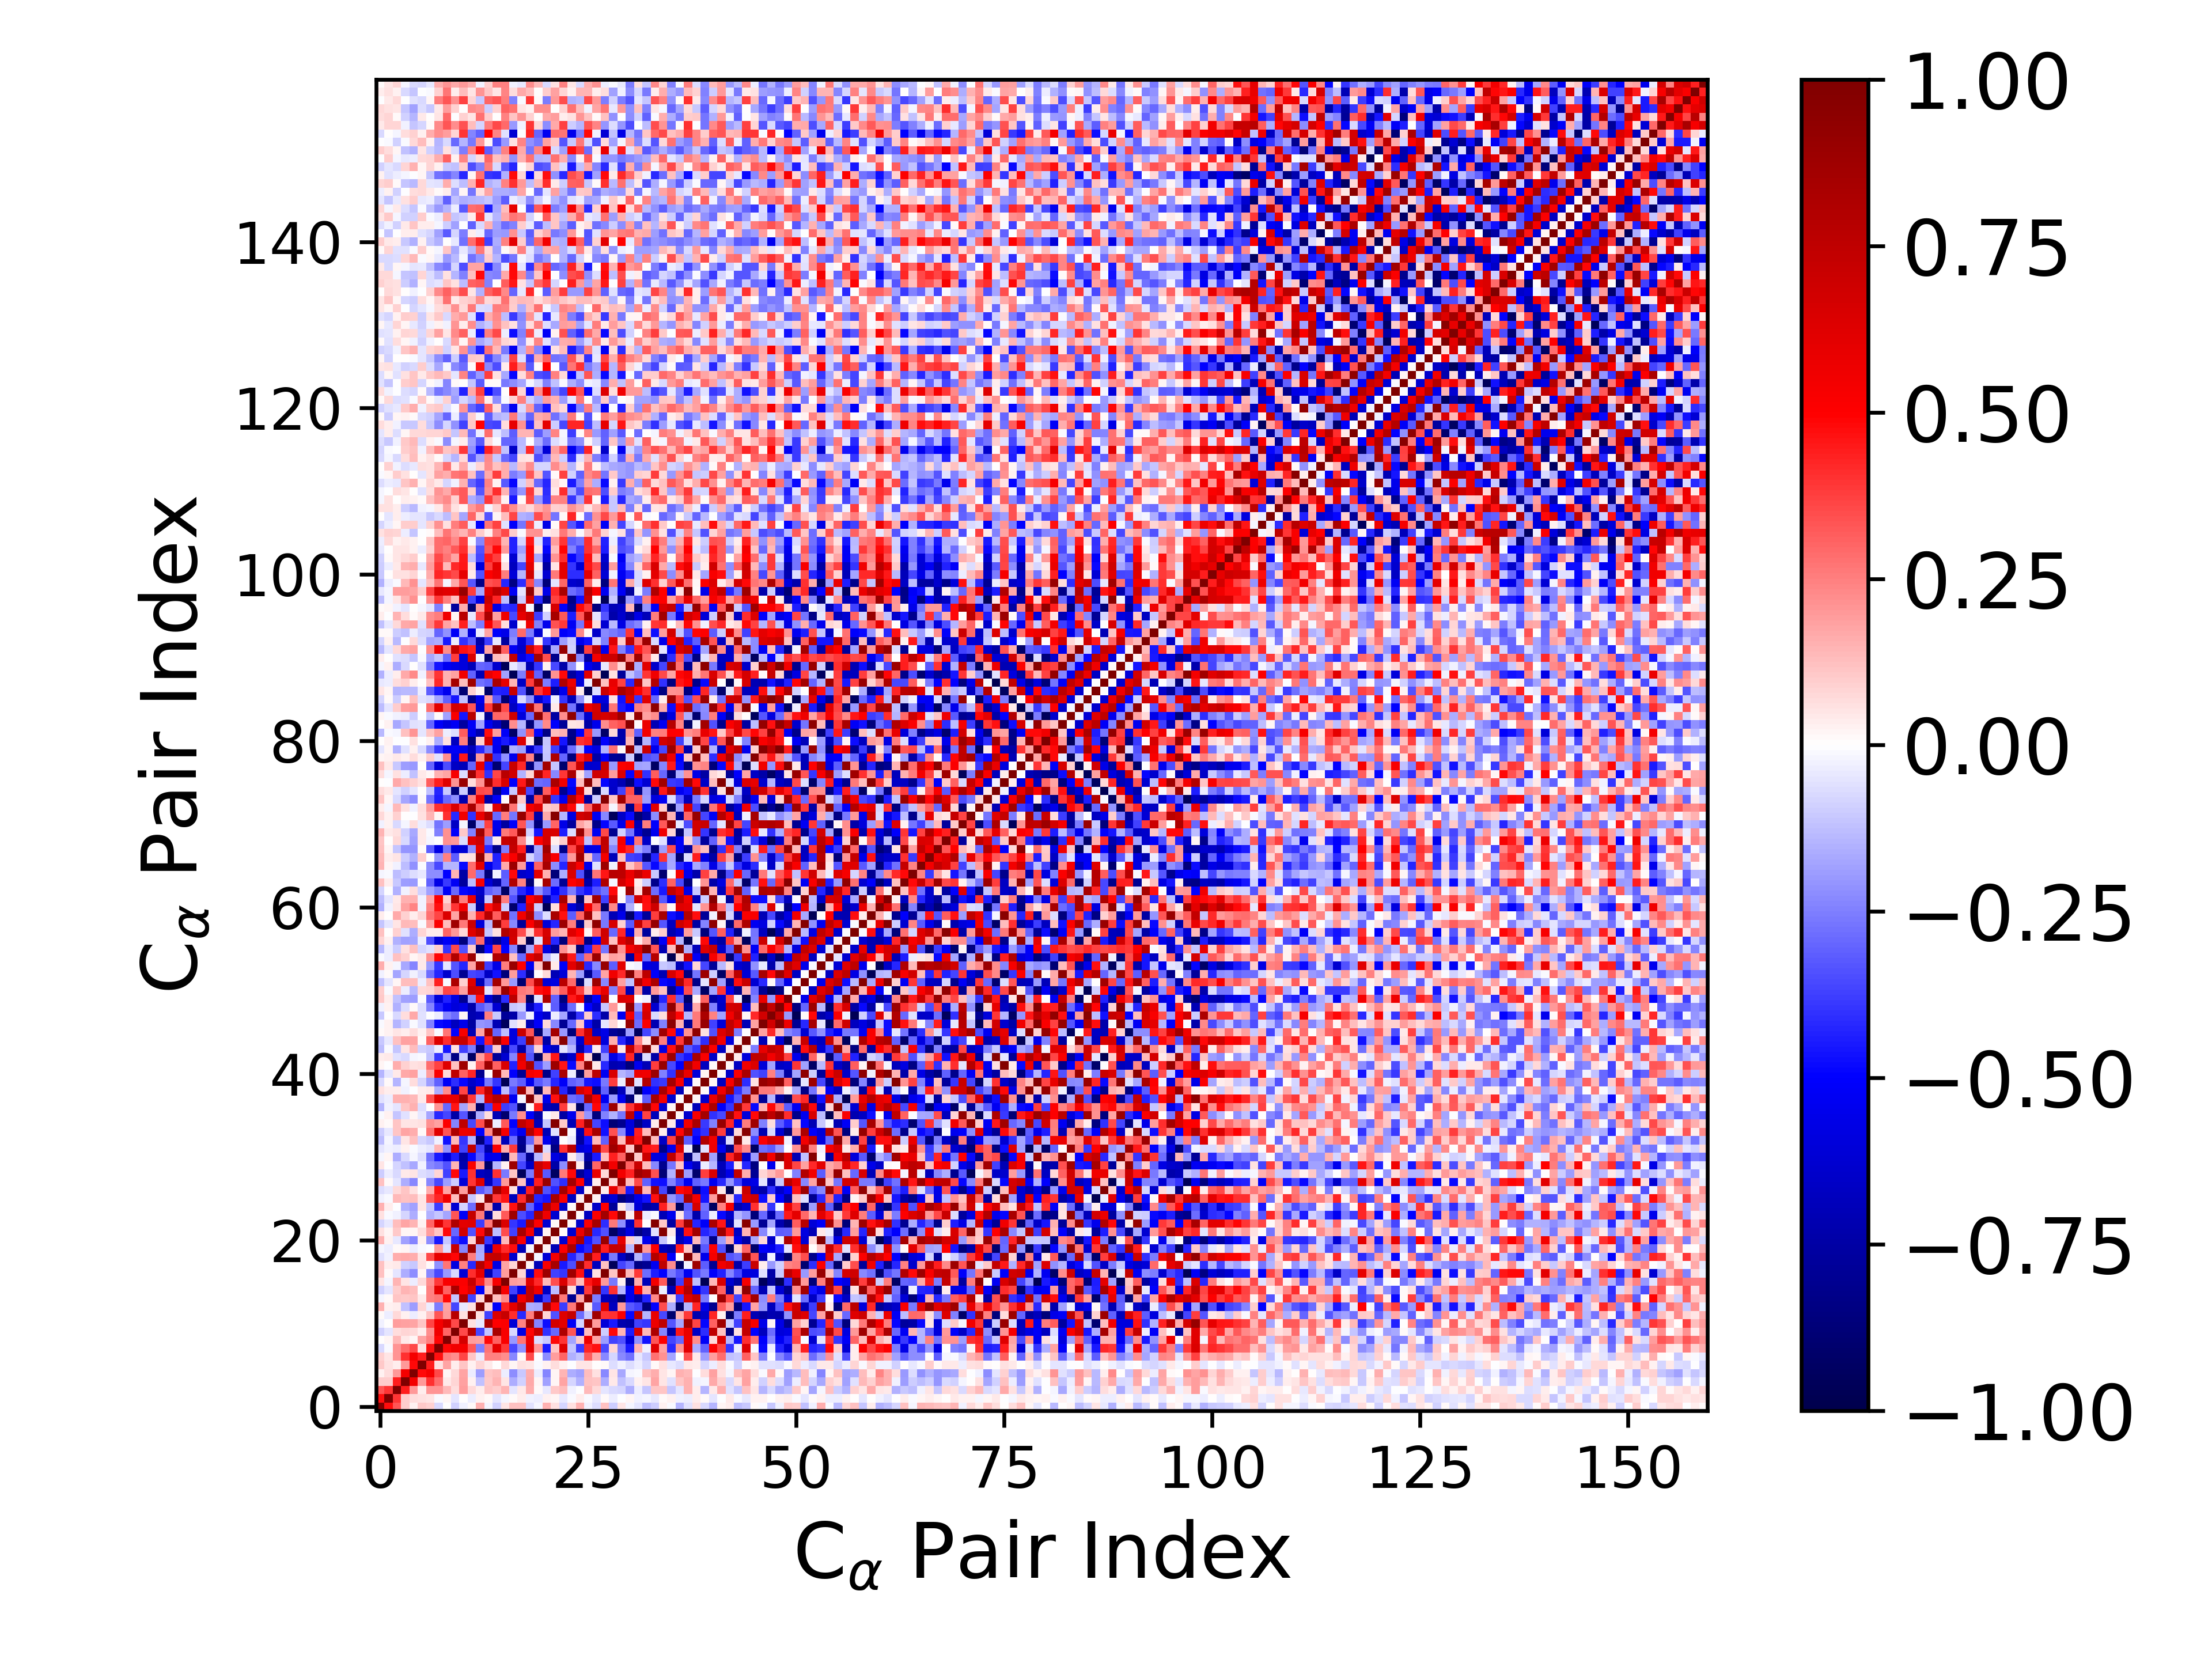

The table this chart was drawn from, first rows:
1.000000000000000000e+00, 4.733166925211393372e-01, 3.288714023400936548e-01, 9.568758405401577016e-02, 2.661972439354250153e-02, 1.057414946616932472e-01, 8.829205459777800247e-02, -7.669185339407055824e-02, 2.855964507724309976e-03, -8.613669122775201303e-02, -2.809171938359935825e-02, 1.284268052542612143e-02, 1.493867741053188924e-01, -1.836233394894951076e-02, -9.177189302975029273e-02, 5.334426801257189515e-02, 1.204501085058897331e-01, 1.203812599650627979e-01, -5.816546810825836550e-02, -2.179636176976034595e-02, 1.525682523876397412e-01, 5.651802636036789423e-02, -8.484541951405290272e-02, 5.881030383211564849e-02
4.733166925211393372e-01, 1.000000000000000000e+00, 3.960357861957898851e-01, 9.932914033299027057e-02, 7.027303016344424447e-02, 5.707214095230427747e-02, 5.467028079206275037e-02, -1.446042950123354633e-02, 2.250413304854128466e-02, -5.357152011304162215e-02, 4.052637211254367725e-03, -3.811967720564046064e-02, 2.568351158141501597e-02, 9.450744751353755760e-03, -4.724122139411120885e-02, -1.973792919569006959e-02, 1.365440947830357313e-02, 3.422425571160710167e-02, -2.544755417026255129e-02, -3.191974718845020514e-02, 2.719190871300505505e-02, 1.589674896551646413e-02, -3.950587159799207743e-02, -9.865185301817076813e-03
3.288714023400936548e-01, 3.960357861957898851e-01, 1.000000000000000000e+00, 4.438408138676288028e-01, 1.980695125920267086e-01, 3.179388873178339014e-02, 2.035725431497139304e-01, 2.049572637353459792e-01, 1.385765539057450257e-01, 6.535668662961534314e-02, 1.945210323054460122e-01, 7.082241077133266671e-02, 3.479434988262229689e-02, 1.140131764276030718e-01, 9.510397918109489424e-02, 1.480896300956948131e-01, -5.113762623695752851e-02, 4.280179741801758142e-02, 1.589980517299219576e-01, 1.146567278939391622e-02, -4.312370280921951071e-02, 1.064017762251034255e-01, 1.285625445723465321e-01, -2.650085780799608937e-02
9.568758405401577016e-02, 9.932914033299027057e-02, 4.438408138676288028e-01, 1.000000000000000000e+00, 5.398992420344843612e-01, 2.025758944252177840e-01, 4.014991879307745481e-01, 2.821707998431059461e-01, 4.008486357934334943e-02, 8.303335768252260995e-02, 1.850121884771815384e-01, 2.765002422057848477e-02, -1.248671221293863737e-01, 1.024487439170004288e-01, 1.467443187971227692e-01, 4.809563176155407654e-02, -1.587647212947171926e-01, -8.753914570070370216e-02, 1.695935925830995006e-01, 2.315168139245214751e-02, -1.869848459627982962e-01, 1.907994534938163914e-02, 1.727604833904547166e-01, -8.219018721654333670e-02
2.661972439354250153e-02, 7.027303016344424447e-02, 1.980695125920267086e-01, 5.398992420344843612e-01, 1.000000000000000000e+00, 4.788663015024467451e-01, 5.333135444499704780e-01, 3.521363486600534443e-01, 2.166013813540416597e-02, 7.095423472211723204e-02, 1.776654268016362170e-01, -3.379000795888683489e-02, -1.904860327476484705e-01, 1.140685245321112623e-01, 1.319880539696413058e-01, -3.843652984691643681e-02, -2.226890614644611299e-01, -1.065528331762920083e-01, 1.587053463619680638e-01, -3.746878003342803826e-02, -2.415592405949368304e-01, 1.664347429441079967e-02, 1.418933211766417735e-01, -1.567798329580982197e-01
1.057414946616932472e-01, 5.707214095230427747e-02, 3.179388873178339014e-02, 2.025758944252177840e-01, 4.788663015024467451e-01, 1.000000000000000000e+00, 4.407822000695336695e-01, 6.003708683427179393e-02, 1.748219388715325784e-01, 3.148091171362334129e-02, 1.155318680814135246e-01, 2.523410916960259348e-02, 7.954032664809729258e-02, 4.605714862723331998e-02, 4.591414675198350072e-04, 7.413959674628090024e-02, 1.579404230529441594e-02, 5.575482704174056225e-02, 5.049617939342990885e-02, -1.019027496193862514e-02, 2.678266512389358353e-02, 6.587099285307404517e-02, 2.466881216334669558e-02, -7.443393082982504303e-04
8.829205459777800247e-02, 5.467028079206275037e-02, 2.035725431497139304e-01, 4.014991879307745481e-01, 5.333135444499704780e-01, 4.407822000695336695e-01, 1.000000000000000000e+00, 4.643974190441776395e-01, 2.462071621777146280e-01, 2.243439663674958728e-01, 3.632765658646321394e-01, 1.114527087663397253e-01, -3.715432923932728004e-02, 2.480744177705530018e-01, 2.443693578238239905e-01, 2.219856522259446019e-01, -2.312162727616759450e-01, 1.137749297844680742e-02, 3.578465964669590993e-01, -6.508911042376146032e-03, -2.236453347158331717e-01, 1.897119606110421186e-01, 2.994759455461877828e-01, -1.521309563930654252e-01
-7.669185339407055824e-02, -1.446042950123354633e-02, 2.049572637353459792e-01, 2.821707998431059461e-01, 3.521363486600534443e-01, 6.003708683427179393e-02, 4.643974190441776395e-01, 1.000000000000000000e+00, 4.917946658262831172e-01, 5.479612075073134747e-01, 5.381835552999085781e-01, 3.320296738329621133e-01, -2.503882067711960535e-01, 2.710357091878738967e-01, 5.946216505815565823e-01, 3.864282609896804166e-01, -3.521511431387561730e-01, -2.121969762342533483e-01, 5.878992721734047633e-01, 2.005476783183106348e-01, -4.497704918879956160e-01, 1.139065074526059707e-01, 6.205841830594878150e-01, -1.133278875564967259e-01
2.855964507724309976e-03, 2.250413304854128466e-02, 1.385765539057450257e-01, 4.008486357934334943e-02, 2.166013813540416597e-02, 1.748219388715325784e-01, 2.462071621777146280e-01, 4.917946658262831172e-01, 1.000000000000000000e+00, 3.014010927758791203e-01, 6.585335709689048578e-01, 1.889126143778446787e-01, 1.841904940454690276e-01, 4.786667176711298377e-01, 3.112556016484729349e-01, 5.199116651311460613e-01, -1.982472832622598491e-01, 2.679215820483930588e-01, 5.549731130579494964e-01, -6.314497494928889010e-02, -1.073060953316243432e-01, 4.805992379644872248e-01, 3.906377448855630763e-01, -1.724961046243341511e-01
-8.613669122775201303e-02, -5.357152011304162215e-02, 6.535668662961534314e-02, 8.303335768252260995e-02, 7.095423472211723204e-02, 3.148091171362334129e-02, 2.243439663674958728e-01, 5.479612075073134747e-01, 3.014010927758791203e-01, 1.000000000000000000e+00, 3.544964321068234114e-01, 7.753869368522664507e-01, -3.604296949625604429e-01, -1.165478353637222214e-01, 8.328618562420564420e-01, 5.261134398850556559e-01, -7.778180042262067273e-02, -5.859139644511717204e-01, 4.920374978730400750e-01, 7.073415877115285522e-01, -4.045677795478938577e-01, -2.960473277679294135e-01, 8.095585943937113615e-01, 3.356432586406332685e-01
-2.809171938359935825e-02, 4.052637211254367725e-03, 1.945210323054460122e-01, 1.850121884771815384e-01, 1.776654268016362170e-01, 1.155318680814135246e-01, 3.632765658646321394e-01, 5.381835552999085781e-01, 6.585335709689048578e-01, 3.544964321068234114e-01, 1.000000000000000000e+00, 6.098606422609936101e-02, -4.237701268527013787e-02, 8.186037218409947247e-01, 4.991692291139914750e-01, 5.136154593469196561e-01, -6.098990118664228133e-01, 2.494934124335375925e-01, 8.787126795568260818e-01, -2.363659703153841718e-01, -4.724108373454455889e-01, 6.706066485714943237e-01, 6.058671093863797763e-01, -5.191979349027834312e-01
1.284268052542612143e-02, -3.811967720564046064e-02, 7.082241077133266671e-02, 2.765002422057848477e-02, -3.379000795888683489e-02, 2.523410916960259348e-02, 1.114527087663397253e-01, 3.320296738329621133e-01, 1.889126143778446787e-01, 7.753869368522664507e-01, 6.098606422609936101e-02, 1.000000000000000000e+00, 5.779909938746462250e-02, -3.741391750533126781e-01, 6.288093214510588336e-01, 7.149481606398877531e-01, 4.118056666850625769e-01, -4.147224487008396854e-01, 2.502820551992521736e-01, 8.761131415166504288e-01, 7.947631444903648090e-02, -3.390554516704681332e-01, 6.223396914957068926e-01, 7.222244928813030818e-01
1.493867741053188924e-01, 2.568351158141501597e-02, 3.479434988262229689e-02, -1.248671221293863737e-01, -1.904860327476484705e-01, 7.954032664809729258e-02, -3.715432923932728004e-02, -2.503882067711960535e-01, 1.841904940454690276e-01, -3.604296949625604429e-01, -4.237701268527013787e-02, 5.779909938746462250e-02, 1.000000000000000000e+00, 7.754495950904799484e-02, -5.043068844512346161e-01, 4.372641805805807524e-01, 5.977147490793982554e-01, 7.844703862581298148e-01, -1.635963854469413281e-01, -1.663398078450198381e-01, 8.385031952086389184e-01, 4.816376780947542735e-01, -3.782597156220237622e-01, 2.598099272513790248e-01
-1.836233394894951076e-02, 9.450744751353755760e-03, 1.140131764276030718e-01, 1.024487439170004288e-01, 1.140685245321112623e-01, 4.605714862723331998e-02, 2.480744177705530018e-01, 2.710357091878738967e-01, 4.786667176711298377e-01, -1.165478353637222214e-01, 8.186037218409947247e-01, -3.741391750533126781e-01, 7.754495950904799484e-02, 1.000000000000000000e+00, 1.273119497066347305e-01, 2.319655259305874739e-01, -7.074518724861842411e-01, 5.424136637349538104e-01, 7.253636274983705778e-01, -6.538100039109149275e-01, -3.864999513922243723e-01, 8.808635101170397830e-01, 2.585444225683498631e-01, -8.072838918612440517e-01
-9.177189302975029273e-02, -4.724122139411120885e-02, 9.510397918109489424e-02, 1.467443187971227692e-01, 1.319880539696413058e-01, 4.591414675198350072e-04, 2.443693578238239905e-01, 5.946216505815565823e-01, 3.112556016484729349e-01, 8.328618562420564420e-01, 4.991692291139914750e-01, 6.288093214510588336e-01, -5.043068844512346161e-01, 1.273119497066347305e-01, 1.000000000000000000e+00, 5.275960018320603462e-01, -3.737258693168837298e-01, -5.760962159992538689e-01, 7.335471579937080655e-01, 5.603993307287751247e-01, -6.580831988120942055e-01, -1.313858248143872087e-01, 9.587661833671554668e-01, 6.691278388054333615e-02
5.334426801257189515e-02, -1.973792919569006959e-02, 1.480896300956948131e-01, 4.809563176155407654e-02, -3.843652984691643681e-02, 7.413959674628090024e-02, 2.219856522259446019e-01, 3.864282609896804166e-01, 5.199116651311460613e-01, 5.261134398850556559e-01, 5.136154593469196561e-01, 7.149481606398877531e-01, 4.372641805805807524e-01, 2.319655259305874739e-01, 5.275960018320603462e-01, 1.000000000000000000e+00, 1.943058122674629906e-01, 1.746431160543251426e-01, 6.164981214071030280e-01, 4.177343163924736036e-01, 1.343511222902929458e-01, 3.466855933489435548e-01, 6.346606422096454647e-01, 3.209649426653876092e-01
1.204501085058897331e-01, 1.365440947830357313e-02, -5.113762623695752851e-02, -1.587647212947171926e-01, -2.226890614644611299e-01, 1.579404230529441594e-02, -2.312162727616759450e-01, -3.521511431387561730e-01, -1.982472832622598491e-01, -7.778180042262067273e-02, -6.098990118664228133e-01, 4.118056666850625769e-01, 5.977147490793982554e-01, -7.074518724861842411e-01, -3.737258693168837298e-01, 1.943058122674629906e-01, 1.000000000000000000e+00, 8.252796726498351498e-02, -6.369388035982110896e-01, 4.730391420018563164e-01, 8.799330230848448897e-01, -3.715604127937704448e-01, -3.909907678676063369e-01, 8.685120687448983912e-01
1.203812599650627979e-01, 3.422425571160710167e-02, 4.280179741801758142e-02, -8.753914570070370216e-02, -1.065528331762920083e-01, 5.575482704174056225e-02, 1.137749297844680742e-02, -2.121969762342533483e-01, 2.679215820483930588e-01, -5.859139644511717204e-01, 2.494934124335375925e-01, -4.147224487008396854e-01, 7.844703862581298148e-01, 5.424136637349538104e-01, -5.760962159992538689e-01, 1.746431160543251426e-01, 8.252796726498351498e-02, 1.000000000000000000e+00, 2.933271425467735144e-02, -7.006973645433208775e-01, 5.210600356825944024e-01, 8.392536937654289098e-01, -4.520582022375180808e-01, -3.454181551549901918e-01
-5.816546810825836550e-02, -2.544755417026255129e-02, 1.589980517299219576e-01, 1.695935925830995006e-01, 1.587053463619680638e-01, 5.049617939342990885e-02, 3.578465964669590993e-01, 5.878992721734047633e-01, 5.549731130579494964e-01, 4.920374978730400750e-01, 8.787126795568260818e-01, 2.502820551992521736e-01, -1.635963854469413281e-01, 7.253636274983705778e-01, 7.335471579937080655e-01, 6.164981214071030280e-01, -6.369388035982110896e-01, 2.933271425467735144e-02, 1.000000000000000000e+00, -1.859882909590740430e-02, -6.132598122763860404e-01, 5.371011744632517848e-01, 8.319036405365040077e-01, -4.226129352828247865e-01
-2.179636176976034595e-02, -3.191974718845020514e-02, 1.146567278939391622e-02, 2.315168139245214751e-02, -3.746878003342803826e-02, -1.019027496193862514e-02, -6.508911042376146032e-03, 2.005476783183106348e-01, -6.314497494928889010e-02, 7.073415877115285522e-01, -2.363659703153841718e-01, 8.761131415166504288e-01, -1.663398078450198381e-01, -6.538100039109149275e-01, 5.603993307287751247e-01, 4.177343163924736036e-01, 4.730391420018563164e-01, -7.006973645433208775e-01, -1.859882909590740430e-02, 1.000000000000000000e+00, 3.090790187600237632e-02, -6.965725450034976340e-01, 5.034921311309299430e-01, 8.347164771588768684e-01
1.525682523876397412e-01, 2.719190871300505505e-02, -4.312370280921951071e-02, -1.869848459627982962e-01, -2.415592405949368304e-01, 2.678266512389358353e-02, -2.236453347158331717e-01, -4.497704918879956160e-01, -1.073060953316243432e-01, -4.045677795478938577e-01, -4.724108373454455889e-01, 7.947631444903648090e-02, 8.385031952086389184e-01, -3.864999513922243723e-01, -6.580831988120942055e-01, 1.343511222902929458e-01, 8.799330230848448897e-01, 5.210600356825944024e-01, -6.132598122763860404e-01, 3.090790187600237632e-02, 1.000000000000000000e+00, 3.076758301240582749e-02, -6.309277027358606293e-01, 5.554895978456827477e-01
5.651802636036789423e-02, 1.589674896551646413e-02, 1.064017762251034255e-01, 1.907994534938163914e-02, 1.664347429441079967e-02, 6.587099285307404517e-02, 1.897119606110421186e-01, 1.139065074526059707e-01, 4.805992379644872248e-01, -2.960473277679294135e-01, 6.706066485714943237e-01, -3.390554516704681332e-01, 4.816376780947542735e-01, 8.808635101170397830e-01, -1.313858248143872087e-01, 3.466855933489435548e-01, -3.715604127937704448e-01, 8.392536937654289098e-01, 5.371011744632517848e-01, -6.965725450034976340e-01, 3.076758301240582749e-02, 1.000000000000000000e+00, 1.330146184376829709e-02, -6.318917971876053530e-01
-8.484541951405290272e-02, -3.950587159799207743e-02, 1.285625445723465321e-01, 1.727604833904547166e-01, 1.418933211766417735e-01, 2.466881216334669558e-02, 2.994759455461877828e-01, 6.205841830594878150e-01, 3.906377448855630763e-01, 8.095585943937113615e-01, 6.058671093863797763e-01, 6.223396914957068926e-01, -3.782597156220237622e-01, 2.585444225683498631e-01, 9.587661833671554668e-01, 6.346606422096454647e-01, -3.909907678676063369e-01, -4.520582022375180808e-01, 8.319036405365040077e-01, 5.034921311309299430e-01, -6.309277027358606293e-01, 1.330146184376829709e-02, 1.000000000000000000e+00, 1.834007607529533623e-02
5.881030383211564849e-02, -9.865185301817076813e-03, -2.650085780799608937e-02, -8.219018721654333670e-02, -1.567798329580982197e-01, -7.443393082982504303e-04, -1.521309563930654252e-01, -1.133278875564967259e-01, -1.724961046243341511e-01, 3.356432586406332685e-01, -5.191979349027834312e-01, 7.222244928813030818e-01, 2.598099272513790248e-01, -8.072838918612440517e-01, 6.691278388054333615e-02, 3.209649426653876092e-01, 8.685120687448983912e-01, -3.454181551549901918e-01, -4.226129352828247865e-01, 8.347164771588768684e-01, 5.554895978456827477e-01, -6.318917971876053530e-01, 1.834007607529533623e-02, 1.000000000000000000e+00
1.512804371667020031e-01, 3.403117365293278213e-02, -1.385750042233370276e-03, -1.545520305864388766e-01, -1.819201268360454427e-01, 4.723033361704920274e-02, -1.117068144508212013e-01, -3.787997792401641695e-01, 1.002548899496188695e-01, -6.208192816722171159e-01, -8.413897446049746487e-02, -2.833418458512079185e-01, 9.017506004589659341e-01, 1.706403946642673086e-01, -7.306593635012932353e-01, 1.260882073014772120e-01, 4.613351111643963498e-01, 9.056633203603100535e-01, -3.015668461482821638e-01, -4.806240976398006848e-01, 8.153424220849060378e-01, 5.632805731550952766e-01, -6.413716882049957935e-01, 9.364316405622486253e-03
-2.409886492251879161e-02, -1.078265746814045974e-02, 1.398966701931196321e-01, 1.230560147863095921e-01, 1.265616685622507065e-01, 5.346547984041485208e-02, 3.146002552731855806e-01, 4.227959988941507596e-01, 5.604895428097029786e-01, 1.288918484616618787e-01, 8.960774864940770357e-01, -1.042616874482139855e-01, 4.141869859445690416e-02, 9.348915520745648688e-01, 3.903788901834004954e-01, 4.594943162008156556e-01, -6.861047586201803883e-01, 4.078053059453811691e-01, 8.933363616923885031e-01, -4.263277868553646544e-01, -4.596179446564345739e-01, 8.293526469797625200e-01, 5.151173918982693278e-01, -6.793897607495360536e-01
-6.253895875286523409e-02, -4.212066276357324252e-02, 7.464057825620147579e-02, 1.101865942306727436e-01, 6.080262020997320715e-02, 7.681651950095285709e-03, 1.602321773318921005e-01, 4.652770352549518429e-01, 1.722212293574482411e-01, 8.752567523801170202e-01, 1.929532156596431847e-01, 8.670389424654254551e-01, -3.212169159436693011e-01, -2.506906475586828109e-01, 8.671268182983551398e-01, 5.902371439083564653e-01, 6.096738613046916166e-02, -6.754185643469797773e-01, 4.449545597810829478e-01, 8.721860582443659027e-01, -3.366324280404177638e-01, -4.161720565409634531e-01, 8.497061113427588630e-01, 5.083267493025362960e-01
1.232423447746846812e-01, 1.348151426463699808e-02, -4.895550792527821743e-02, -1.633224856802361624e-01, -2.299493574200401069e-01, 1.022343983907672386e-02, -2.270144254336390055e-01, -3.576567744179744990e-01, -1.913727427804083059e-01, -9.819524133265182531e-02, -6.038042670574830240e-01, 3.939189240967096439e-01, 6.247968823570938524e-01, -6.872971757710883978e-01, -3.956041010048189088e-01, 1.957634767617550398e-01, 9.890593403489390534e-01, 1.174347356693266203e-01, -6.346281536296799475e-01, 4.445298631809236900e-01, 8.932583373288550677e-01, -3.422422900929166234e-01, -4.089509424878820520e-01, 8.535940482753044956e-01
-9.858279068559541725e-02, -3.339346433469691372e-02, -7.739048236436581185e-02, 3.978010225447876913e-02, 5.319837161807121351e-02, -6.427895724619911433e-02, -8.524118660161450478e-02, 7.826531627163170468e-02, -3.745329032248464474e-01, 4.833634364737753875e-01, -4.500174357972017702e-01, 4.000068341730370070e-01, -6.790931075374530002e-01, -7.150534155279069104e-01, 4.011163585297169987e-01, -2.582257286246246175e-01, 1.114560240867807500e-01, -9.574482219894421275e-01, -2.579933356563242630e-01, 7.187656144708981509e-01, -3.239461285839793647e-01, -9.367649640101360919e-01, 2.587893934323708400e-01, 4.798847339960534142e-01
5.322430834173090541e-02, -2.884796001955472911e-03, -8.027427227258870923e-02, -1.185847424476778739e-01, -1.665154008393716634e-01, -2.532223763884467946e-02, -2.309363442654224774e-01, -2.587519493482842159e-01, -3.367577951548349491e-01, 1.456206367489112641e-01, -7.232921127455853583e-01, 5.140761806388767230e-01, 1.968830650746470901e-01, -9.156732928690273221e-01, -1.438096515321596325e-01, 3.119819025799092094e-02, 8.759752539867045051e-01, -3.596447026176165518e-01, -6.574529843499161696e-01, 7.099900753018119071e-01, 5.897704001272924268e-01, -7.350262251613386422e-01, -2.221259355604819630e-01, 9.347298804896033708e-01
-2.156627037614006204e-02, 2.148553198032933029e-02, -1.608937404167682383e-01, -7.742265134675302418e-02, -1.990516953654115559e-02, -6.437025819218761269e-02, -2.773681170798656948e-01, -4.511541202844981946e-01, -6.065885812511284669e-01, -4.382378048128140469e-01, -7.453024110325975338e-01, -4.790695181622119381e-01, -3.261659728909557243e-01, -5.622849970029457634e-01, -5.489957976854613619e-01, -9.027877724584733032e-01, 1.363927181763703034e-01, -2.902390950916752810e-01, -8.115797026728546193e-01, -1.365131789973580700e-01, 8.684387587026366762e-02, -5.855091566900028077e-01, -6.733902165802297946e-01, 3.507486425447351591e-02
-4.819322744489182991e-02, -2.401094050046321052e-02, -3.215695962098020361e-02, 2.344560743930164393e-02, -8.252662364450821103e-03, -3.440150871410879024e-02, -5.247644177032977086e-02, 1.410039289888431191e-01, -2.178771233462555856e-01, 6.478942314827328408e-01, -3.705144334034060627e-01, 7.398612066797427556e-01, -3.644166240802904633e-01, -7.456589382154914514e-01, 5.044926431945625511e-01, 1.612110987940934270e-01, 3.878338839010176398e-01, -8.371351594540673569e-01, -1.477669086889724093e-01, 9.450532207045965194e-01, -7.726908515061015059e-02, -8.459347609082805697e-01, 4.049209747505088663e-01, 7.626620391495834150e-01
-1.278099302090212330e-01, -1.613974706549940741e-02, -1.110284128352555660e-01, 5.082459594504802614e-02, 1.219643378576628495e-01, -7.883435749171445461e-02, -1.031407087331583788e-01, -2.464144977785496377e-02, -4.626187693425208303e-01, 1.352821734258774777e-01, -3.939758793098381839e-01, -1.473888795167950239e-01, -8.603306659460873140e-01, -4.357468167143893067e-01, 1.542831748877942499e-01, -6.904499769689005362e-01, -2.816581520305872499e-01, -8.014650806572660713e-01, -2.916743077655716276e-01, 2.009739522440977533e-01, -5.421067197213309541e-01, -7.363069182659920386e-01, 6.833200948911938820e-03, -3.831986194901846471e-02
-1.010066564396743805e-01, -4.397472250984890002e-02, 1.101864663648756681e-01, 1.762636763860367661e-01, 1.578782113016852784e-01, 1.148927257351033127e-02, 2.798256045111512380e-01, 6.124632239438072556e-01, 3.312357340887641111e-01, 8.131912381114311250e-01, 5.666297258388128810e-01, 5.811474767760910209e-01, -4.922734580507136526e-01, 2.282916689829457002e-01, 9.698485718677971601e-01, 5.323582803870637870e-01, -4.417196155382249745e-01, -5.326001337880055253e-01, 7.923334287615569904e-01, 4.983041684082212264e-01, -6.988710064874055217e-01, -5.938746286064740948e-02, 9.759456485755588773e-01, -9.685310199264539691e-03
2.974511894986513541e-02, 1.054748367379831561e-02, 1.140452572717956387e-01, 5.042553048557601308e-02, 5.442913736019210774e-02, 6.028186738416650009e-02, 2.156165174490590197e-01, 1.816292232212564084e-01, 5.030023772170612029e-01, -2.353049416750177536e-01, 7.454133066422745646e-01, -3.517817128958894424e-01, 3.484919755669076413e-01, 9.357330225172819649e-01, -3.161966048190483630e-02, 3.214364908240103236e-01, -4.964690831842308860e-01, 7.497397880840257489e-01, 6.194435825764945669e-01, -6.888850833718179745e-01, -1.153302609761168579e-01, 9.748379931334741899e-01, 1.082515603558004968e-01, -7.014558475686778483e-01
-1.311545766753869149e-02, 3.103420235254674558e-02, -1.152612621576487584e-01, -6.098715171186824130e-02, 2.112675230440962462e-02, -4.468799632479290851e-02, -1.795085730651100053e-01, -4.165692562000027355e-01, -3.670074443045999724e-01, -7.424888602846667629e-01, -3.299551558077920554e-01, -9.058926201871665418e-01, -1.612223711696898487e-01, 6.551785226368000981e-02, -7.055681269074196571e-01, -8.991089720780544026e-01, -2.611711037650816247e-01, 2.255968813544033114e-01, -5.128733809272141286e-01, -7.387395373170233537e-01, -1.424488522789573233e-02, 4.650990281163288470e-02, -7.536666591419354244e-01, -5.454039993019096366e-01
-1.420181311420299908e-01, -2.434933184906733217e-02, -5.320616716340430263e-02, 1.106466005882213860e-01, 1.537715341512445599e-01, -6.864921620005000336e-02, 6.786032271524492995e-03, 2.084675259212431520e-01, -2.921857839520400346e-01, 4.594568180330097507e-01, -1.774787654847517770e-01, 1.546223260940124133e-01, -9.198288240950037720e-01, -3.690681242645564852e-01, 5.116975764011174599e-01, -3.759354820390528595e-01, -3.389330475680746302e-01, -9.388501169653338252e-01, 6.914046492349197083e-03, 4.416935826269081100e-01, -6.934015848909718116e-01, -7.275888677607413868e-01, 3.799670843132355036e-01, 5.130765676617906473e-02
-5.685142002174239234e-02, -3.824310193743547109e-02, 1.533797278286657684e-01, 1.530639144318953204e-01, 1.333515099559989259e-01, 4.451329941744606999e-02, 3.386504738072018683e-01, 6.015632633068832558e-01, 5.649982191301285983e-01, 5.823614721860702614e-01, 8.535712758232758546e-01, 3.851381018299998016e-01, -1.418790470498330902e-01, 6.423170684699187616e-01, 7.939640484763050843e-01, 7.006742810595151250e-01, -5.312928851763475402e-01, -2.212152919711172713e-02, 9.763631113649474669e-01, 1.160045052288960488e-01, -5.548650217342634416e-01, 4.640251382628338694e-01, 8.780019973921479037e-01, -2.843809642942470850e-01
5.750023078119821662e-02, 3.417365786362259322e-02, 3.387843967468064793e-02, -3.012918681273484348e-02, -6.320171083767690129e-03, 3.497379280012598984e-02, 4.413806483332775865e-02, -1.587422893629614473e-01, 2.212693379954060457e-01, -6.569681344741736817e-01, 3.624134913986809536e-01, -7.210478031561096124e-01, 4.234073690480438246e-01, 7.386498227938804728e-01, -5.284510648368788699e-01, -1.287557494565533811e-01, -3.377934983453162454e-01, 8.725995321528264848e-01, 1.329384382103259155e-01, -9.350462151002771893e-01, 1.333821917029016368e-01, 8.593120540996406209e-01, -4.223909360542819069e-01, -7.266086138663960803e-01
-7.294929247424322694e-02, 1.364596428275624551e-02, -1.434308388671124423e-01, -2.223633912250362957e-02, 6.566543679289768565e-02, -7.845249911296819922e-02, -1.937623834963057012e-01, -3.104619906984967259e-01, -5.223377822046615382e-01, -4.098726820857173658e-01, -4.920159560862319426e-01, -6.445174087529291773e-01, -5.638123795119591719e-01, -2.643025171503347037e-01, -3.954717181267453086e-01, -9.764871272344981534e-01, -2.607724426937133577e-01, -3.150849705428378500e-01, -5.537257872579286477e-01, -3.280580562098673880e-01, -2.587207262175012512e-01, -4.287162640273892156e-01, -5.171410397534168535e-01, -3.117472153112931799e-01
-1.441963121727034558e-01, -4.820579684270680926e-02, 3.950453162085899167e-02, 1.658867357544388799e-01, 1.862187802768892619e-01, -3.330984820982246797e-02, 1.886959851772227470e-01, 5.108308411387101344e-01, 7.809487360778005760e-02, 7.481628264349154955e-01, 3.094790931871262418e-01, 4.226541591197508496e-01, -8.051138645603985733e-01, 2.913388084189512395e-03, 8.853591266561675610e-01, 1.337139612913149367e-01, -5.074290306792362815e-01, -8.011002270537476155e-01, 5.379869952966227498e-01, 4.976096808473781108e-01, -8.331653474389310032e-01, -3.715151082752468636e-01, 8.204228760538853082e-01, -3.648579380411483275e-02
1.870067963454982024e-02, -3.539234229573032502e-03, 1.582672195168960960e-01, 8.874244072479404999e-02, 6.023737574841755288e-02, 6.989397618126792777e-02, 2.888627131626924638e-01, 3.734250802230744126e-01, 6.219115335799324518e-01, 1.218464544631817081e-01, 8.701165094398470856e-01, 2.896586848440997619e-02, 3.091965278838508802e-01, 8.756297408729217802e-01, 3.119289859082098326e-01, 6.423869463488370846e-01, -4.338120327935291454e-01, 5.538390177343742726e-01, 8.300253778642721070e-01, -3.428468460764100278e-01, -1.910545905950283840e-01, 8.757636101485403168e-01, 4.571899404324358263e-01, -4.784413421621137585e-01
3.774402038310809004e-02, 4.534518156750269591e-02, -5.945135573783158489e-02, -7.112702775198427585e-02, -1.700104347658931009e-02, -8.101295472485734242e-03, -1.185796838008105897e-01, -3.983315407516567208e-01, -1.412730416802633060e-01, -8.423195962903320400e-01, -8.644422847329175097e-02, -9.271865727154848802e-01, 1.945717949399922986e-01, 3.616612381079525318e-01, -7.833998454792125976e-01, -6.276164105990649222e-01, -2.354453635803319955e-01, 6.236654801497736322e-01, -3.332757795759624941e-01, -9.230082938497378153e-01, 1.638832177099725784e-01, 4.472348967429100042e-01, -7.579905466417035109e-01, -6.409469495822244234e-01
-1.259367159284269788e-01, -1.491821802403958501e-02, -1.145383164016082894e-01, 4.817123030186627741e-02, 1.282989467182536758e-01, -8.755457255868556721e-02, -1.020882103825407200e-01, -3.849049874222225387e-02, -4.553812424351148525e-01, 5.933408806492357357e-02, -3.681097081209089295e-01, -2.508758640812163154e-01, -8.664419522225488279e-01, -3.617253681802699572e-01, 1.003063204703448508e-01, -7.550640927574704397e-01, -3.518077016342691654e-01, -7.343513521828362034e-01, -2.899106706133140476e-01, 8.341406739287254846e-02, -5.615323742352713587e-01, -6.639488643861165551e-01, -4.863716613073755524e-02, -1.446357713120630661e-01
-1.026792041725779203e-01, -4.440572237686892659e-02, 1.213021394615750453e-01, 1.822389845646380235e-01, 1.744120708860424640e-01, 1.356636150824132303e-02, 3.113383631419153752e-01, 6.319854493584294852e-01, 4.107171709323366171e-01, 7.296728516184884938e-01, 7.135843005594856292e-01, 4.444218217633663093e-01, -4.601629988520465897e-01, 4.331272647380227103e-01, 9.271925739739317329e-01, 5.236343434323468271e-01, -5.874426929398753883e-01, -3.763719166602724764e-01, 8.916579098073089682e-01, 2.990637515956299786e-01, -7.477680406180821082e-01, 1.407306920981722942e-01, 9.534365103364516036e-01, -2.086718119591426945e-01
8.191830963723915546e-03, 2.559343449001715357e-02, 5.269351949488472464e-02, 3.287866679791421470e-02, 6.272011266278058883e-02, 2.473033718407588108e-02, 1.161270120218785701e-01, -8.509188995697827135e-03, 2.730148530604250001e-01, -4.989544168107117872e-01, 5.298209605503544362e-01, -7.067662686027111896e-01, 1.766860227240059644e-01, 8.558791728404906429e-01, -2.998809383735736023e-01, -1.312229797304598766e-01, -5.920548285759945628e-01, 7.057582767155843317e-01, 3.354593919318000217e-01, -9.117283242804528065e-01, -1.641778186846138965e-01, 8.449467919170985386e-01, -2.027783705991527685e-01, -8.681459245038006811e-01
-1.123020771180789634e-02, 3.059541942279228599e-02, -1.484276177820101350e-01, -8.755676657696000176e-02, -1.046873675312794821e-02, -6.028643167308355560e-02, -2.457729075644703443e-01, -4.786692134011867328e-01, -5.053221328580479454e-01, -6.719754764834680039e-01, -5.619521863414888019e-01, -7.653605423530085439e-01, -2.058634625836620047e-01, -2.262614727712664864e-01, -7.072672678279966485e-01, -9.497053543305027379e-01, -5.884372788671577564e-02, 3.294861053535114159e-02, -7.032326028166463461e-01, -5.122805178058330577e-01, 7.595656303757107597e-02, -2.307007294847417400e-01, -7.909973612821465938e-01, -2.932204929660919834e-01
-1.087954202987779923e-01, 4.969214541350175200e-03, -7.187679986613187966e-02, 6.609766511314704718e-02, 1.652889495364309458e-01, -6.177271954110622604e-02, -7.746099653281367584e-03, -3.516457749365693025e-02, -2.367606952100902995e-01, -2.836149956028517494e-01, 2.069074481871693849e-02, -7.134165606996849540e-01, -6.837751333550187161e-01, 2.558754245493548019e-01, -1.057921317631670827e-01, -7.865350252226067651e-01, -7.393276447131880147e-01, -1.984962231655027498e-01, -2.681542615247140687e-02, -5.478704305253792040e-01, -6.423975021112497963e-01, -3.173599359480125393e-02, -1.743338355519876703e-01, -7.352338976846800600e-01
-2.730418178588389297e-02, 2.582584359127168896e-02, -1.496704056652592985e-01, -6.958406462905551704e-02, 1.289413510643932712e-02, -6.784937750984958160e-02, -2.361138003028090682e-01, -4.360413334003538366e-01, -5.303176413002868017e-01, -5.960196435515370261e-01, -5.686545912764331412e-01, -7.274707644581532850e-01, -3.238093629754669744e-01, -2.650795339479092849e-01, -6.210882601268254977e-01, -9.746469253428204915e-01, -1.069130595968382502e-01, -9.034566126209848946e-02, -6.807424666001449243e-01, -4.446923133351226021e-01, -2.070025078149387646e-02, -3.167545797969778532e-01, -7.192203837053123827e-01, -2.842951180152389901e-01
1.069055968095548453e-01, 3.256227093461466771e-02, -1.200350600928768718e-01, -1.874613478993153448e-01, -1.952995255711004463e-01, -1.202692832295317038e-02, -3.252441763138068098e-01, -6.038647804478393111e-01, -4.326064551892511156e-01, -5.752001765944354528e-01, -8.003552290708180195e-01, -2.186949907725103392e-01, 4.679570199356626881e-01, -6.184303833156585828e-01, -8.232169410677895316e-01, -4.075005204006313386e-01, 7.565178834091060844e-01, 2.346520262179342953e-01, -9.287436997261471205e-01, -5.063937652375213178e-02, 8.148022303841332414e-01, -3.081723852926006035e-01, -8.634713642273129652e-01, 4.479236221045217459e-01
9.882201159713745187e-02, -7.922956576271941720e-03, 1.023045567458303190e-01, -3.409871384148135953e-02, -1.351894115366219784e-01, 7.186607577563390581e-02, 8.094396344503715368e-02, 1.413481921451477941e-01, 3.632275192274967979e-01, 3.381160841771679859e-01, 1.854850531087557375e-01, 7.092125027168524332e-01, 6.733607220499716606e-01, -5.333334915493451872e-02, 2.195513470890271546e-01, 8.963958320172280558e-01, 5.804013313937077534e-01, 2.632543506428517421e-01, 2.371493166698467603e-01, 4.759074931608849313e-01, 5.218240349443842296e-01, 1.990237350406664774e-01, 3.127463243929140546e-01, 5.939367122455945225e-01
-1.191798374682579292e-01, -4.755351567743314883e-02, 1.775077984816598314e-02, 1.269868391489625548e-01, 1.261849205889797321e-01, -3.402801714693413915e-02, 1.245883426501402658e-01, 4.363335848552055141e-01, -8.134306595096472969e-03, 8.143345739244473025e-01, 9.262678097312440628e-02, 6.290850136415204741e-01, -6.984282003254046467e-01, -2.861320083840881434e-01, 8.521059575029201749e-01, 2.024975699994730205e-01, -1.974936464757507115e-01, -8.943780765528536181e-01, 3.498471014309090799e-01, 7.485270333024786060e-01, -6.170569756995912813e-01, -5.854880185527217007e-01, 7.722665754380941827e-01, 2.916482314922901886e-01
-3.042256163138513936e-02, 1.111985861275443209e-02, -1.721515638474501175e-01, -8.578940118471527210e-02, -2.460481251869934410e-02, -7.738002066966309656e-02, -2.866329363337025149e-01, -4.254447436530598425e-01, -6.385293090212557088e-01, -3.457953649324694845e-01, -8.002206010534442804e-01, -3.656005513316403777e-01, -3.774333646978087486e-01, -6.598705705148276701e-01, -4.667687034876913388e-01, -8.704337340622482211e-01, 1.900527167999968015e-01, -4.072328615361935911e-01, -8.211882818077238522e-01, 1.758272566888121041e-03, 7.544041664876287301e-02, -6.989449362112800657e-01, -6.058283777695502303e-01, 1.445963101482182489e-01
1.565187860464146985e-01, 2.839924423876054316e-02, -1.791761404911775685e-02, -1.691631591691608871e-01, -2.361531822869060437e-01, 4.318186130306163328e-02, -1.884396183689110160e-01, -3.921118614892010190e-01, -5.218233505864094263e-02, -3.285896430454305905e-01, -4.239797589507835474e-01, 1.725005957778389942e-01, 8.618968628435714763e-01, -3.797298652154728615e-01, -5.684164216072983278e-01, 2.503889982094293920e-01, 8.944555404952584388e-01, 4.953405755002293631e-01, -5.274717248699222205e-01, 1.137969209079838229e-01, 9.792003992110562827e-01, 3.989804614546273165e-02, -5.223081116294965298e-01, 6.034786260353168785e-01
-1.197603760843680802e-02, -3.635069769449933430e-02, 1.226038762078337507e-01, 9.256394002224944961e-02, 2.027071318433630240e-02, 4.620573235463794337e-02, 2.160778291768481185e-01, 4.877330453452993209e-01, 3.933780212125540521e-01, 7.989328472706560547e-01, 4.167304890953353325e-01, 8.822845764154830794e-01, 3.737194183441706202e-02, 8.174400869782572424e-03, 7.989438846616940815e-01, 8.773045316854373166e-01, 1.184704211235204224e-01, -2.899702463635401850e-01, 6.093043819846019060e-01, 7.166114715894370546e-01, -1.376535925624361167e-01, -3.562498925835491659e-02, 8.432379520285058216e-01, 4.462993985625049453e-01
-1.346711304340746651e-01, -3.205733283031438063e-02, -9.627011154001367810e-02, 6.168753421218398786e-02, 1.199531800149719885e-01, -8.115004280396774516e-02, -5.698259663220055921e-02, 9.489574843002411553e-02, -3.923827954531723949e-01, 3.544221949468975841e-01, -3.361439035888825755e-01, 9.963829942268637163e-02, -8.821705888589816968e-01, -4.828923611345493083e-01, 3.645656073220083226e-01, -4.941662418341195573e-01, -2.378000210436515549e-01, -9.187079777137381331e-01, -1.670574341354915393e-01, 4.140392401808212774e-01, -5.808500303576696888e-01, -7.965980498343040450e-01, 2.167297175049427704e-01, 1.015993205380816972e-01
8.021645993961384891e-02, 2.881167732586690719e-02, -1.487679486599456646e-01, -1.853586743822195348e-01, -1.730989328887864165e-01, -3.384246556887193086e-02, -3.490338580945436808e-01, -6.136625456652098354e-01, -5.156837742243757239e-01, -5.803823851757033969e-01, -8.622545440589892696e-01, -2.893794112671053687e-01, 2.895170596648550254e-01, -6.652276053701864367e-01, -8.019429714291205213e-01, -5.638894861348144882e-01, 6.619712061769420508e-01, 1.009722765469601435e-01, -9.711255022173663765e-01, -5.865768400074076322e-02, 6.880385282223832055e-01, -4.184984145449087700e-01, -8.721755346353112781e-01, 3.897762113955118290e-01
1.218324067547286310e-01, 4.459585163321779996e-03, 9.110927752227196419e-02, -5.698581959847795475e-02, -1.565088746793386054e-01, 7.884547017974995187e-02, 3.179054913029341622e-02, 3.846351771919614970e-02, 3.041534302454629857e-01, 2.012429769312359951e-01, 7.563107526810092240e-02, 6.204312045264362974e-01, 7.631298288440414579e-01, -1.138972762162963059e-01, 5.627013142288676134e-02, 8.112464799074147193e-01, 6.805983379094766583e-01, 3.437559825141661141e-01, 8.902663205758054588e-02, 4.131524244918087230e-01, 6.560705919047724599e-01, 1.907082494550589036e-01, 1.459266791682061193e-01, 6.226303010825408046e-01
-1.120029871922050280e-01, -5.172137298019163082e-02, 5.205075992416896558e-02, 1.376867941441631271e-01, 1.261639456519104974e-01, -1.534540490248447429e-02, 1.845051173228378361e-01, 5.149064496200991270e-01, 1.286362966035624888e-01, 8.708301878124549145e-01, 2.594595604447654802e-01, 6.952053270270379670e-01, -5.967907868977720964e-01, -1.402403242672188854e-01, 9.241415901262981514e-01, 3.815551444748782051e-01, -2.291624605812343507e-01, -7.827415215422413031e-01, 5.115853063172022264e-01, 7.286801628543430054e-01, -6.126593280830946453e-01, -4.225176058557326142e-01, 8.767579570185914939e-01, 2.558068379527966840e-01
3.524187778704720303e-02, 1.871644111409988005e-03, 1.703782338672857333e-01, 8.699554954001481599e-02, 3.427136900206485814e-02, 7.990325868430031564e-02, 2.811358683003867265e-01, 3.641728098196025387e-01, 6.330220050643194929e-01, 1.759242813736711930e-01, 8.277016996698042250e-01, 1.555240039898996840e-01, 4.144718861024049850e-01, 7.805760966761986497e-01, 3.158291662779909581e-01, 7.510865190652044054e-01, -2.774808946301248191e-01, 5.542174523851944867e-01, 7.899653721295847308e-01, -2.201465198079076147e-01, -6.790892371517712189e-02, 8.287015427801633916e-01, 4.676893349323573146e-01, -3.161965649987400484e-01
-1.493200180263964949e-01, -2.786028418255985170e-02, 4.749292746923803460e-02, 1.841746937866734213e-01, 2.366647603950188528e-01, -2.983113517906755760e-02, 2.371692966703267125e-01, 4.619196186781316382e-01, 1.502883409851997198e-01, 3.942737936967727896e-01, 5.416584957010943668e-01, -9.402206760361235538e-02, -7.863391986067493900e-01, 4.686793405766186416e-01, 6.439005352658445647e-01, -9.656868036574030312e-02, -9.024618538062050277e-01, -4.324515849620191310e-01, 6.526737394821040539e-01, -9.458543371543011447e-02, -9.751017661921694835e-01, 6.266407708108197305e-02, 6.218268686955571445e-01, -6.027128431439543466e-01
... 99 more rows
